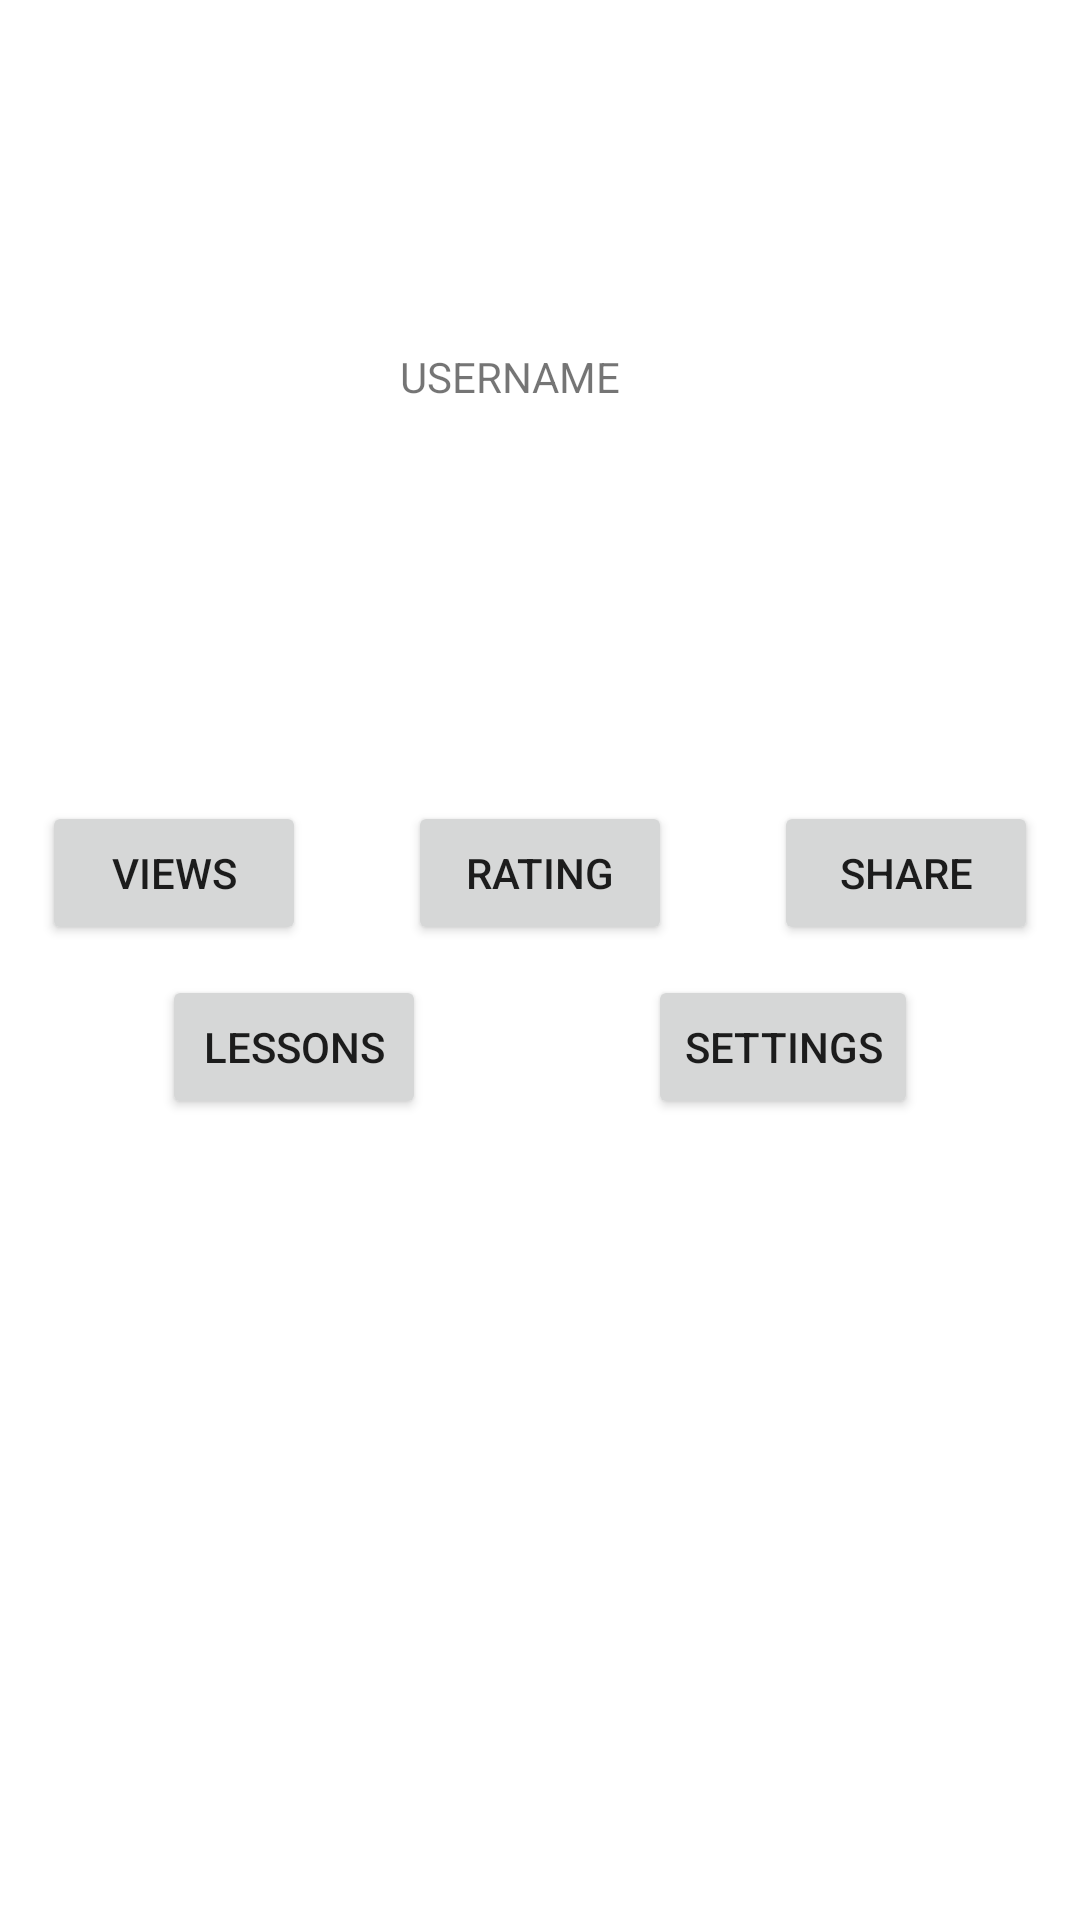

Write the Android layout XML for this screen, with the resource values it uses.
<!-- AndroidManifest.xml: application theme Theme.LoggingViewsAndActivity -->
<!-- res/layout/activity_main.xml -->
<?xml version="1.0" encoding="utf-8"?>
<androidx.constraintlayout.widget.ConstraintLayout xmlns:android="http://schemas.android.com/apk/res/android"
    xmlns:app="http://schemas.android.com/apk/res-auto"
    xmlns:tools="http://schemas.android.com/tools"
    android:layout_width="match_parent"
    android:layout_height="match_parent"
    tools:context=".MainActivity">

    <Button
        android:id="@+id/open_settings"
        android:layout_width="wrap_content"
        android:layout_height="wrap_content"
        android:text="Settings" />

    <Button
        android:id="@+id/open_lessons"
        android:layout_width="wrap_content"
        android:layout_height="wrap_content"
        android:layout_weight="1"
        android:text="Lessons" />

    <Button
        android:id="@+id/share_main"
        android:layout_width="wrap_content"
        android:layout_height="wrap_content"
        android:layout_weight="1"
        android:text="Share" />

    <Button
        android:id="@+id/open_rating"
        android:layout_width="wrap_content"
        android:layout_height="wrap_content"
        android:layout_weight="1"
        android:text="Rating" />

    <Button
        android:id="@+id/open_views"
        android:layout_width="wrap_content"
        android:layout_height="wrap_content"
        android:layout_weight="1"
        android:text="Views" />

    <androidx.constraintlayout.helper.widget.Flow
        android:layout_width="0dp"
        android:layout_height="wrap_content"
        android:layout_marginTop="178dp"
        android:layout_marginBottom="313dp"
        app:constraint_referenced_ids="open_views,open_rating,share_main,open_lessons,open_settings"
        app:flow_horizontalGap="20dp"
        app:flow_maxElementsWrap="3"
        app:flow_verticalGap="10dp"
        app:flow_wrapMode="chain"
        app:layout_constraintBottom_toBottomOf="parent"
        app:layout_constraintEnd_toEndOf="parent"
        app:layout_constraintStart_toStartOf="parent"
        app:layout_constraintTop_toBottomOf="@+id/textView_username" />

    <TextView
        android:id="@+id/textView_username"
        android:layout_width="wrap_content"
        android:layout_height="wrap_content"
        android:layout_marginStart="179dp"
        android:layout_marginTop="116dp"
        android:layout_marginEnd="174dp"
        android:text="USERNAME"
        app:layout_constraintEnd_toEndOf="parent"
        app:layout_constraintHorizontal_bias="0.687"
        app:layout_constraintStart_toStartOf="parent"
        app:layout_constraintTop_toTopOf="parent" />

</androidx.constraintlayout.widget.ConstraintLayout>
<!-- resources referenced by this layout -->
<resources>
  <style name="Theme.LoggingViewsAndActivity" parent="Theme.MaterialComponents.DayNight.DarkActionBar">
          
          <item name="colorPrimary">@color/purple_500</item>
          <item name="colorPrimaryVariant">@color/purple_700</item>
          <item name="colorOnPrimary">@color/white</item>
          
          <item name="colorSecondary">@color/teal_200</item>
          <item name="colorSecondaryVariant">@color/teal_700</item>
          <item name="colorOnSecondary">@color/black</item>
          
          <item name="android:statusBarColor" tools:targetApi="l">?attr/colorPrimaryVariant</item>
          
      </style>
  <!-- not gathered from this repository: default colours our renderer supplied (Android Studio template values) -->
  <color name="purple_500">#FF6200EE</color>
  <color name="purple_700">#FF3700B3</color>
  <color name="teal_200">#FF03DAC5</color>
  <color name="teal_700">#FF018786</color>
  <color name="black">#FF000000</color>
  <color name="white">#FFFFFFFF</color>
</resources>
